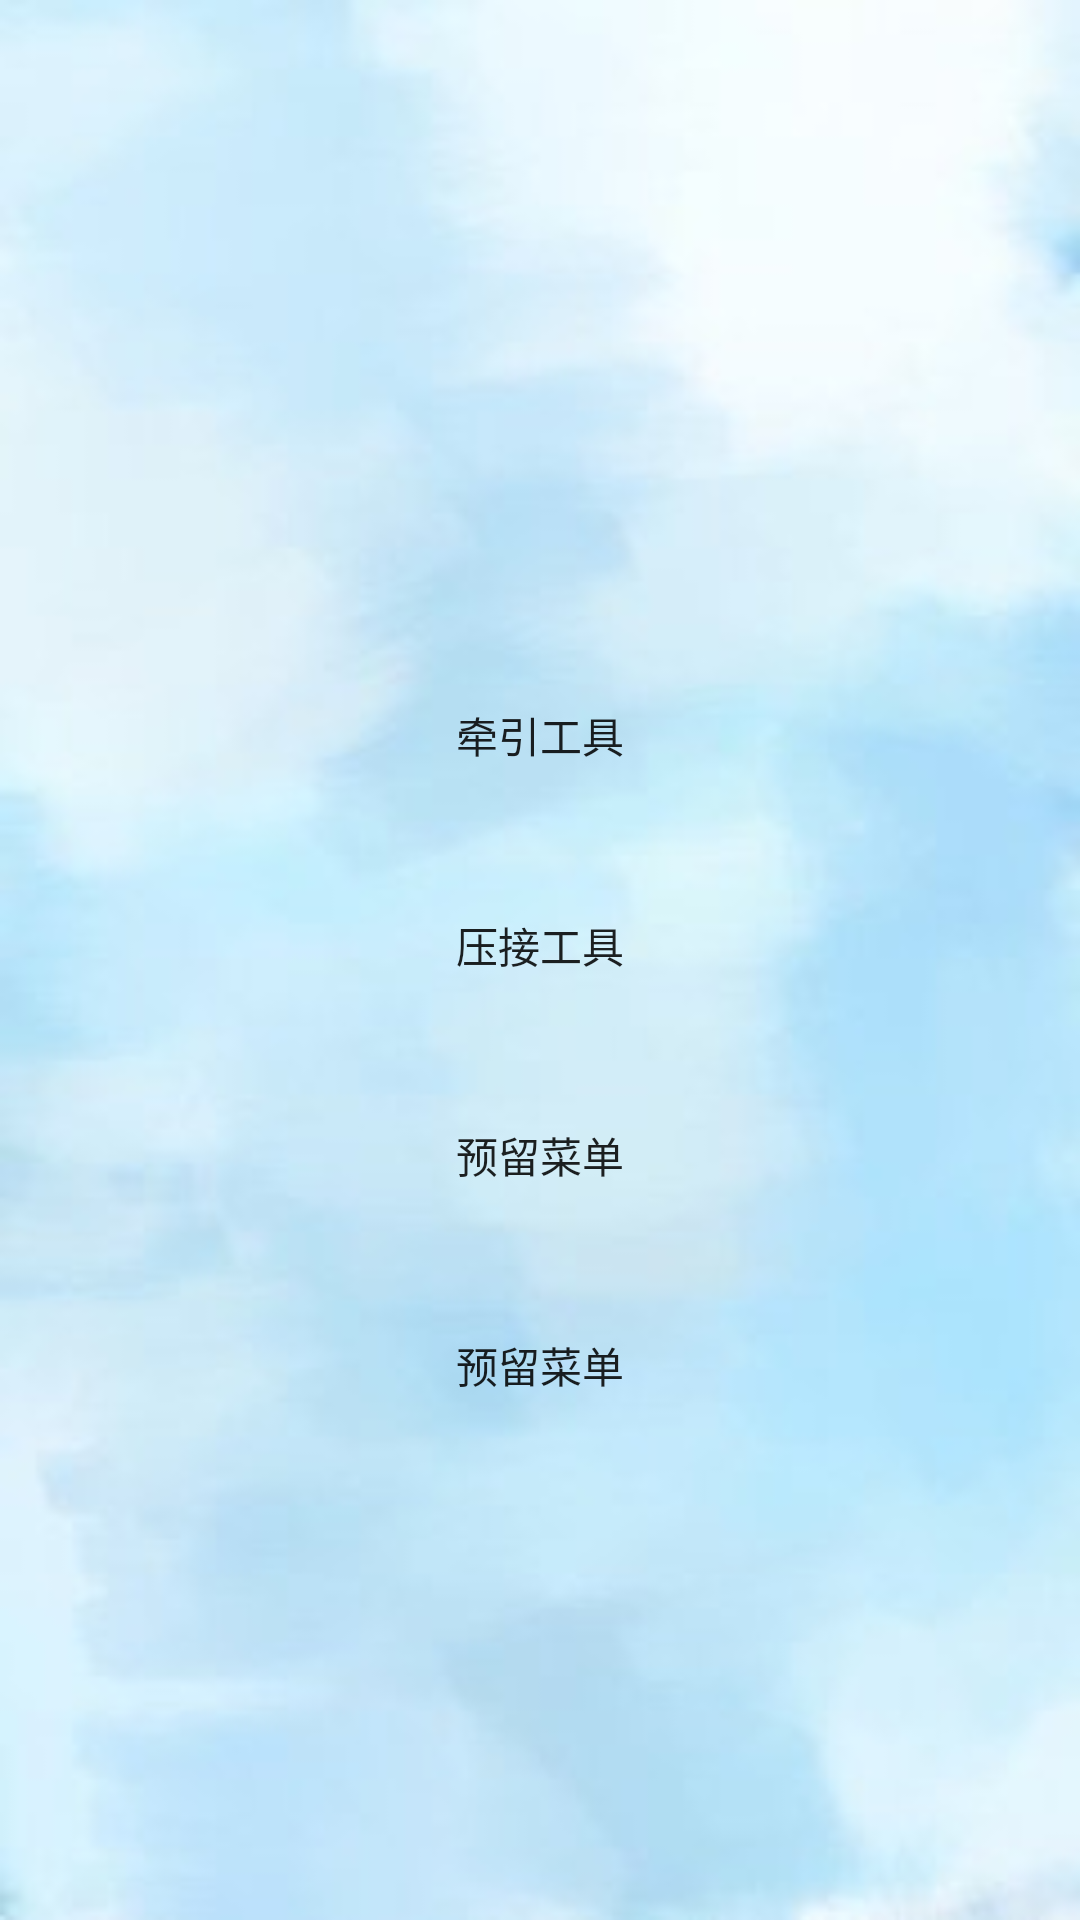

Layout XML and referenced resources for this Android screen:
<!-- AndroidManifest.xml: application theme AppTheme -->
<!-- res/layout/first_list.xml -->
<?xml version="1.0" encoding="utf-8"?>
<LinearLayout xmlns:android="http://schemas.android.com/apk/res/android"
    xmlns:tools="http://schemas.android.com/tools"
    android:orientation="vertical"
    android:layout_width="match_parent"
    android:background="@mipmap/bg"
    android:layout_height="match_parent"
    tools:context=".service.FirstListActivity">

    <LinearLayout
        android:layout_width="match_parent"
        android:layout_height="wrap_content"
        android:layout_marginTop="200dp"
        android:gravity="center"
        android:orientation="vertical">

        
        <Button
            android:id="@+id/btnQianyin"
            style="@style/textstyle"
            android:layout_width="fill_parent"
            android:background="@drawable/cycleanytext_shape"
            android:onClick="OnQianyinClick"
            android:text="@string/qianyin"/>
        <Button
            android:id="@+id/btnYajie"
            style="@style/textstyle"
            android:layout_width="fill_parent"
            android:background="@drawable/cycleanytext_shape"
            android:onClick="OnYajieClick"
            android:text="@string/yajie"/>
        <Button
            style="@style/textstyle"
            android:layout_width="fill_parent"
            android:background="@drawable/cycleanytext_shape"
            android:text="@string/yuliu"/>
        <Button
            style="@style/textstyle"
            android:layout_width="fill_parent"
            android:background="@drawable/cycleanytext_shape"
            android:text="@string/yuliu"/>

    </LinearLayout>

</LinearLayout>
<!-- resources referenced by this layout -->
<resources>
  <!-- mipmap bg: jpg bitmap (mipmap-hdpi, 5982 bytes) -->
  <string name="qianyin">牵引工具</string>
  <string name="yajie">压接工具</string>
  <string name="yuliu">预留菜单</string>
  <style name="textstyle">
          <item name="android:layout_width">fill_parent</item>
          <item name="android:layout_height">50dp</item>
          <item name="android:layout_marginLeft">5dp</item>
          <item name="android:layout_marginRight">5dp</item>
          <item name="android:layout_marginTop">20dp</item>
          <item name="android:gravity">center</item>
      </style>
  <style name="AppTheme" parent="Theme.AppCompat.Light.DarkActionBar">
          
          <item name="colorPrimary">@color/colorPrimary</item>
          <item name="colorPrimaryDark">@color/colorPrimaryDark</item>
          <item name="colorAccent">@color/colorAccent</item>
      </style>
  <color name="colorPrimary">#008577</color>
  <color name="colorPrimaryDark">#00574B</color>
  <color name="colorAccent">#D81B60</color>
</resources>
